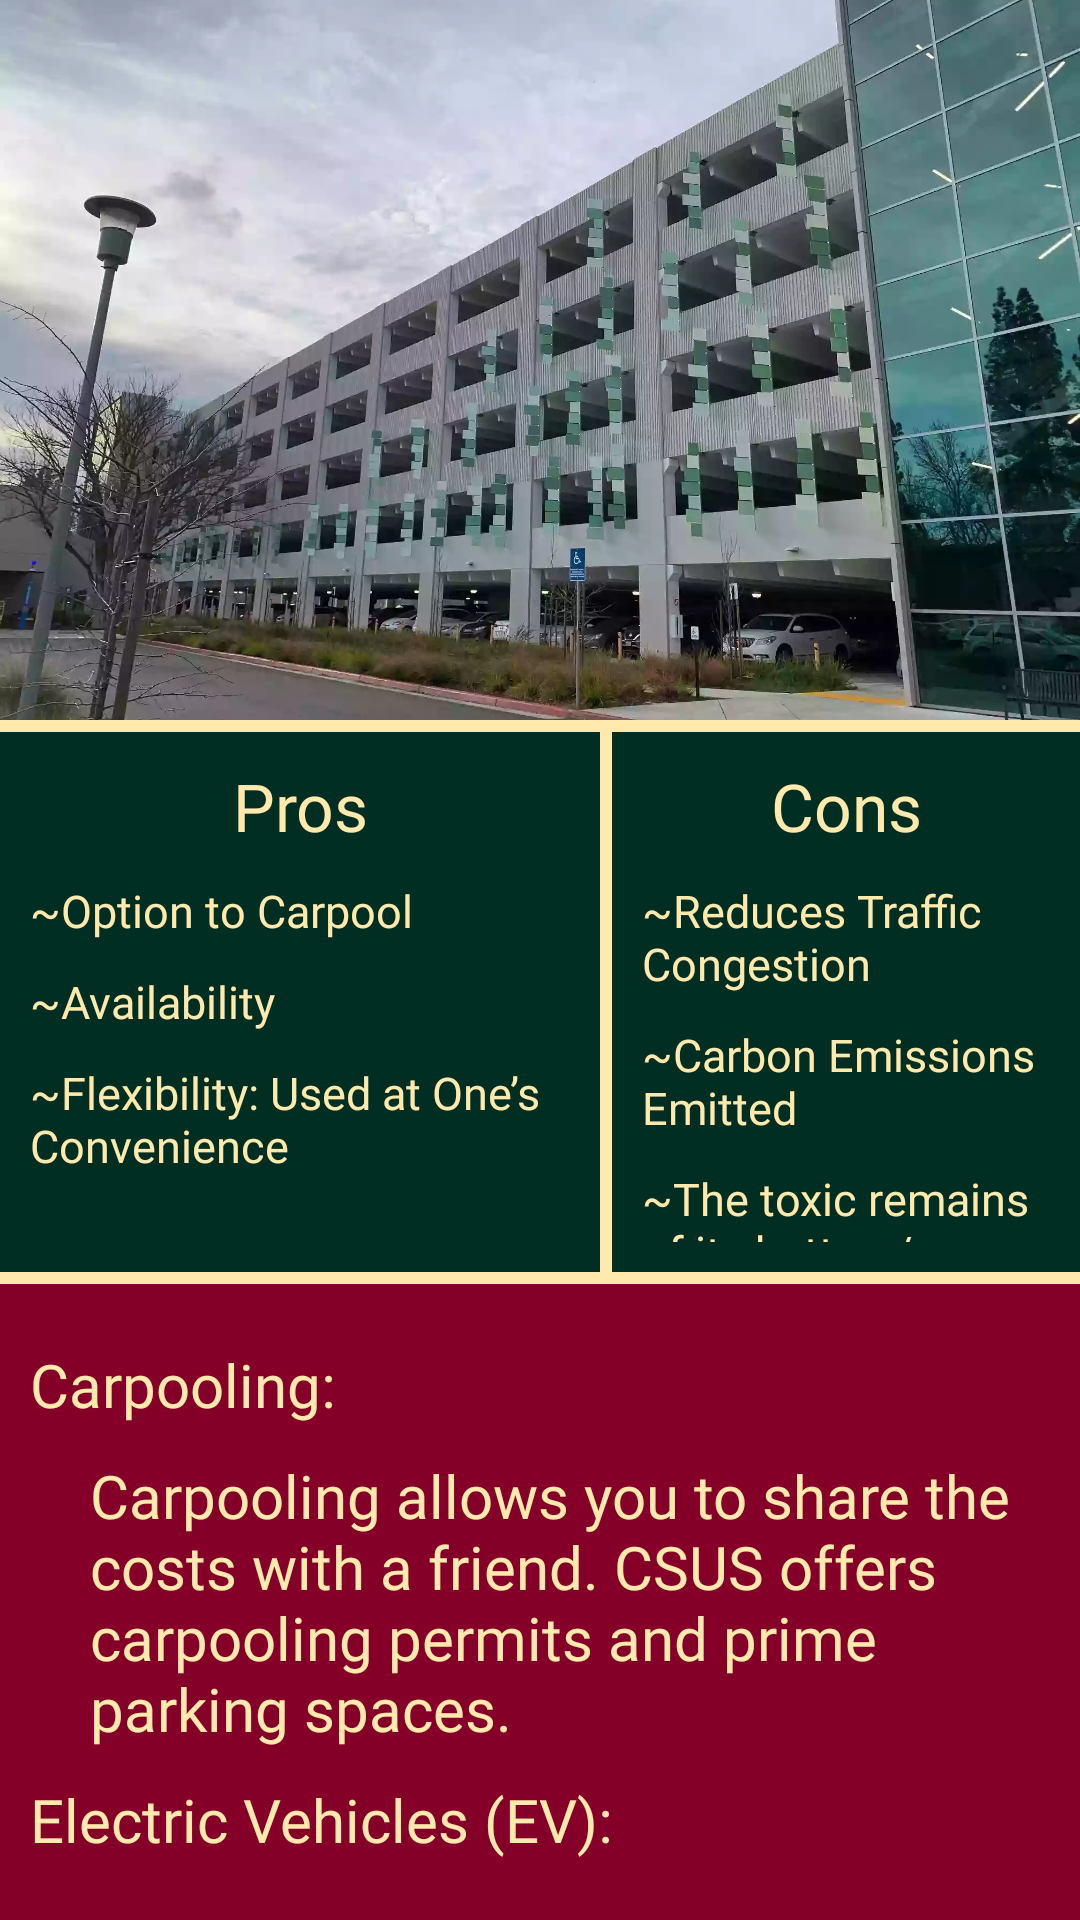

The Android layout XML behind this screen, and the referenced resources:
<!-- AndroidManifest.xml: application theme AppTheme -->
<!-- res/layout/fragment_car.xml -->
<?xml version="1.0" encoding="utf-8"?>
<LinearLayout xmlns:android="http://schemas.android.com/apk/res/android"
    xmlns:app="http://schemas.android.com/apk/res-auto"
    xmlns:tools="http://schemas.android.com/tools"
    android:layout_width="match_parent"
    android:layout_height="wrap_content"
    android:background="@color/webColor6"
    android:orientation="vertical"
    tools:context=".fragments.vehiclefragments.CarFragment">

    <ImageView
        android:id="@+id/imageOne"
        android:layout_width="match_parent"
        android:layout_height="240dp"
        android:scaleType="centerCrop"
        android:src="@drawable/car_image_one" />

    <Space
        android:layout_width="match_parent"
        android:layout_height="4dp" />

    <TableRow
        android:layout_width="match_parent"
        android:layout_height="wrap_content"
        android:orientation="vertical">

        <LinearLayout
            android:id="@+id/proLayout"
            android:layout_width="200dp"
            android:layout_height="180dp"
            android:background="@color/redwoodGroveGreen"
            android:orientation="vertical"
            android:padding="10dp"
            android:textAlignment="center">

            <TextView
                android:id="@+id/pros"
                android:layout_width="match_parent"
                android:layout_height="wrap_content"
                android:fontFamily="@font/trajan_pro_bold"
                android:gravity="center_vertical"
                android:text="@string/pro"
                android:textAlignment="center"
                android:textColor="@color/webColor6"
                android:textSize="22sp" />


            <TextView
                android:id="@+id/proOne"
                android:layout_width="match_parent"
                android:layout_height="wrap_content"
                android:layout_marginTop="10dp"
                android:fontFamily="@font/lato"
                android:gravity="center_vertical"
                android:text="@string/option_to_carpool"
                android:textColor="@color/webColor6"
                android:textSize="15sp" />

            <TextView
                android:id="@+id/proTwo"
                android:layout_width="match_parent"
                android:layout_height="wrap_content"
                android:layout_marginTop="10dp"
                android:fontFamily="@font/lato"
                android:text="@string/availability"
                android:textColor="@color/webColor6"
                android:textSize="15sp" />

            <TextView
                android:id="@+id/proThree"
                android:layout_width="match_parent"
                android:layout_height="wrap_content"
                android:layout_marginTop="10dp"
                android:fontFamily="@font/lato"
                android:text="@string/flexibility_used_at_one_s_convenience"
                android:textColor="@color/webColor6"
                android:textSize="15sp" />
        </LinearLayout>

        <Space
            android:layout_width="4dp"
            android:layout_height="match_parent" />

        <LinearLayout
            android:id="@+id/conLayout"
            android:layout_width="match_parent"
            android:layout_height="180dp"
            android:background="@color/redwoodGroveGreen"
            android:orientation="vertical"
            android:padding="10dp">

            <TextView
                android:id="@+id/cons"
                android:layout_width="match_parent"
                android:layout_height="wrap_content"
                android:fontFamily="@font/trajan_pro_bold"
                android:gravity="center_vertical"
                android:text="@string/con"
                android:textAlignment="center"
                android:textColor="@color/webColor6"
                android:textSize="22sp" />

            <TextView
                android:id="@+id/conOne"
                android:layout_width="match_parent"
                android:layout_height="wrap_content"
                android:layout_marginTop="10dp"
                android:fontFamily="@font/lato"
                android:gravity="center_vertical"
                android:text="@string/reduces_traffic_congestion"
                android:textColor="@color/webColor6"
                android:textSize="15sp" />

            <TextView
                android:id="@+id/conTwo"
                android:layout_width="match_parent"
                android:layout_height="wrap_content"
                android:layout_marginTop="10dp"
                android:fontFamily="@font/lato"
                android:gravity="center_vertical"
                android:text="@string/carbon_emissions_emitted"
                android:textColor="@color/webColor6"
                android:textSize="15sp" />

            <TextView
                android:id="@+id/conThree"
                android:layout_width="match_parent"
                android:layout_height="wrap_content"
                android:layout_marginTop="10dp"
                android:fontFamily="@font/lato"
                android:gravity="center_vertical"
                android:text="@string/the_toxic_remains_of_its_battery_plastics_are_placed_into_landfills"
                android:textColor="@color/webColor6"
                android:textSize="15sp" />
        </LinearLayout>

    </TableRow>

    <Space
        android:layout_width="match_parent"
        android:layout_height="4dp" />


    <LinearLayout
        android:id="@+id/moreInfoLayout"
        android:layout_width="match_parent"
        android:layout_height="wrap_content"
        android:background="@color/pomegranate"
        android:orientation="vertical"
        android:padding="10dp">

        
        <TextView
            android:id="@+id/textView"
            android:layout_width="match_parent"
            android:layout_height="wrap_content"
            android:layout_marginTop="10dp"
            android:fontFamily="@font/lato"
            android:gravity="center_vertical"
            android:text="@string/carpooling"
            android:textColor="@color/webColor6"
            android:textSize="20sp" />

        <TextView
            android:id="@+id/textView2"
            android:layout_width="match_parent"
            android:layout_height="wrap_content"
            android:layout_marginStart="20dp"
            android:layout_marginTop="10dp"
            android:layout_marginEnd="0dp"
            android:fontFamily="@font/lato"
            android:gravity="center_vertical"
            android:text="@string/carpooling_allows_you_to_share_the_costs_with_a_friend_csus_offers_carpooling_permits_and_prime_parking_spaces"
            android:textColor="@color/webColor6"
            android:textSize="20sp" />

        <TextView
            android:id="@+id/textView3"
            android:layout_width="match_parent"
            android:layout_height="wrap_content"
            android:layout_marginTop="10dp"
            android:fontFamily="@font/lato"
            android:gravity="center_vertical"
            android:text="@string/electric_vehicles_ev"
            android:textColor="@color/webColor6"
            android:textSize="20sp" />

        <TextView
            android:id="@+id/textView4"
            android:layout_width="match_parent"
            android:layout_height="wrap_content"
            android:layout_marginStart="20dp"
            android:layout_marginTop="10dp"
            android:layout_marginEnd="0dp"
            android:fontFamily="@font/lato"
            android:gravity="center_vertical"
            android:text="@string/electric_cars"
            android:textColor="@color/webColor6"
            android:textSize="20sp" />

    </LinearLayout>

    <Space
        android:layout_width="match_parent"
        android:layout_height="4dp" />

    <ImageView
        android:id="@+id/imageTwo"
        android:layout_width="match_parent"
        android:layout_height="260dp"
        android:scaleType="centerCrop"
        android:src="@drawable/car_image_two" />

</LinearLayout>
<!-- resources referenced by this layout -->
<resources>
  <color name="pomegranate">#840029</color>
  <color name="redwoodGroveGreen">#002e23</color>
  <color name="webColor6">#ffe9ac</color>
  <!-- drawable car_image_one: webp bitmap (drawable-v24, 81332 bytes) -->
  <!-- drawable car_image_two: webp bitmap (drawable-v24, 2042 bytes) -->
  <string name="availability">~Availability</string>
  <string name="carbon_emissions_emitted">~Carbon Emissions Emitted</string>
  <string name="carpooling">Carpooling:</string>
  <string name="carpooling_allows_you_to_share_the_costs_with_a_friend_csus_offers_carpooling_permits_and_prime_parking_spaces">Carpooling allows you to share the costs with a friend. CSUS offers carpooling permits and prime parking spaces.</string>
  <string name="con">Cons</string>
  <string name="electric_cars">Electric cars are more environmentally friendly as it produces no carbon emissions. EV Charging Stations are available on campus.</string>
  <string name="electric_vehicles_ev">Electric Vehicles (EV):</string>
  <string name="flexibility_used_at_one_s_convenience">~Flexibility: Used at One’s Convenience</string>
  <string name="option_to_carpool">~Option to Carpool</string>
  <string name="pro">Pros</string>
  <string name="reduces_traffic_congestion">~Reduces Traffic Congestion</string>
  <string name="the_toxic_remains_of_its_battery_plastics_are_placed_into_landfills">~The toxic remains of its battery/plastics are placed into landfills.</string>
  <style name="AppTheme" parent="Theme.AppCompat.Light.DarkActionBar">
          
          <item name="colorPrimary">@color/sacStateGreen</item>
          <item name="colorPrimaryDark">@color/redwoodGroveGreen</item>
          <item name="colorAccent">@color/colorWhite</item>
      </style>
  <color name="sacStateGreen">#004e38</color>
  <color name="colorWhite">#FFFFFF</color>
</resources>
